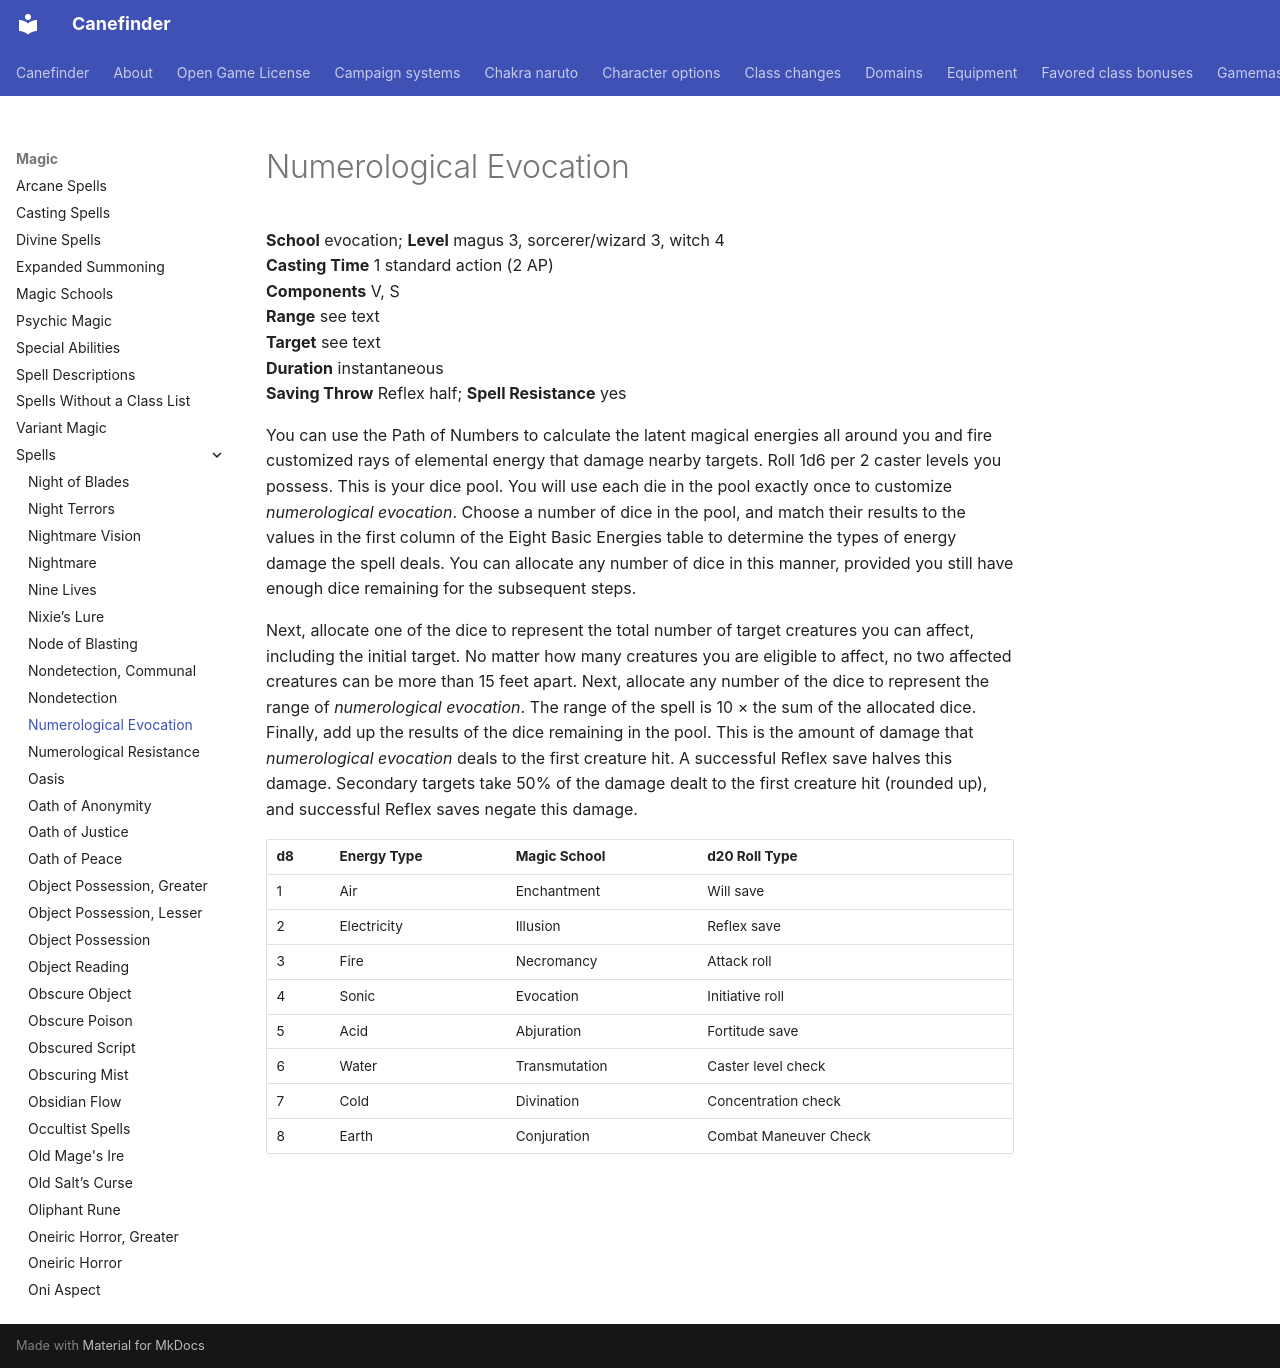

repository: canefinderhouserules/Canefinderhouserules · page: magic/spells/numerological-evocation/index.html · generator: mkdocs

# Numerological Evocation

**School** evocation; **Level** magus 3, sorcerer/wizard 3, witch 4  
**Casting Time** 1 standard action (2 AP)  
**Components** V, S  
**Range** see text  
**Target** see text  
**Duration** instantaneous  
**Saving Throw** Reflex half; **Spell Resistance** yes

You can use the Path of Numbers to calculate the latent magical energies all around you and fire customized rays of elemental energy that damage nearby targets. Roll 1d6 per 2 caster levels you possess. This is your dice pool. You will use each die in the pool exactly once to customize *numerological evocation*. Choose a number of dice in the pool, and match their results to the values in the first column of the Eight Basic Energies table to determine the types of energy damage the spell deals. You can allocate any number of dice in this manner, provided you still have enough dice remaining for the subsequent steps.

Next, allocate one of the dice to represent the total number of target creatures you can affect, including the initial target. No matter how many creatures you are eligible to affect, no two affected creatures can be more than 15 feet apart. Next, allocate any number of the dice to represent the range of *numerological evocation*. The range of the spell is 10 × the sum of the allocated dice. Finally, add up the results of the dice remaining in the pool. This is the amount of damage that *numerological evocation* deals to the first creature hit. A successful Reflex save halves this damage. Secondary targets take 50% of the damage dealt to the first creature hit (rounded up), and successful Reflex saves negate this damage.

| d8 | Energy Type | Magic School | d20 Roll Type |
|---|---|---|---|
| 1 | Air | Enchantment | Will save |
| 2 | Electricity | Illusion | Reflex save |
| 3 | Fire | Necromancy | Attack roll |
| 4 | Sonic | Evocation | Initiative roll |
| 5 | Acid | Abjuration | Fortitude save |
| 6 | Water | Transmutation | Caster level check |
| 7 | Cold | Divination | Concentration check |
| 8 | Earth | Conjuration | Combat Maneuver Check |
